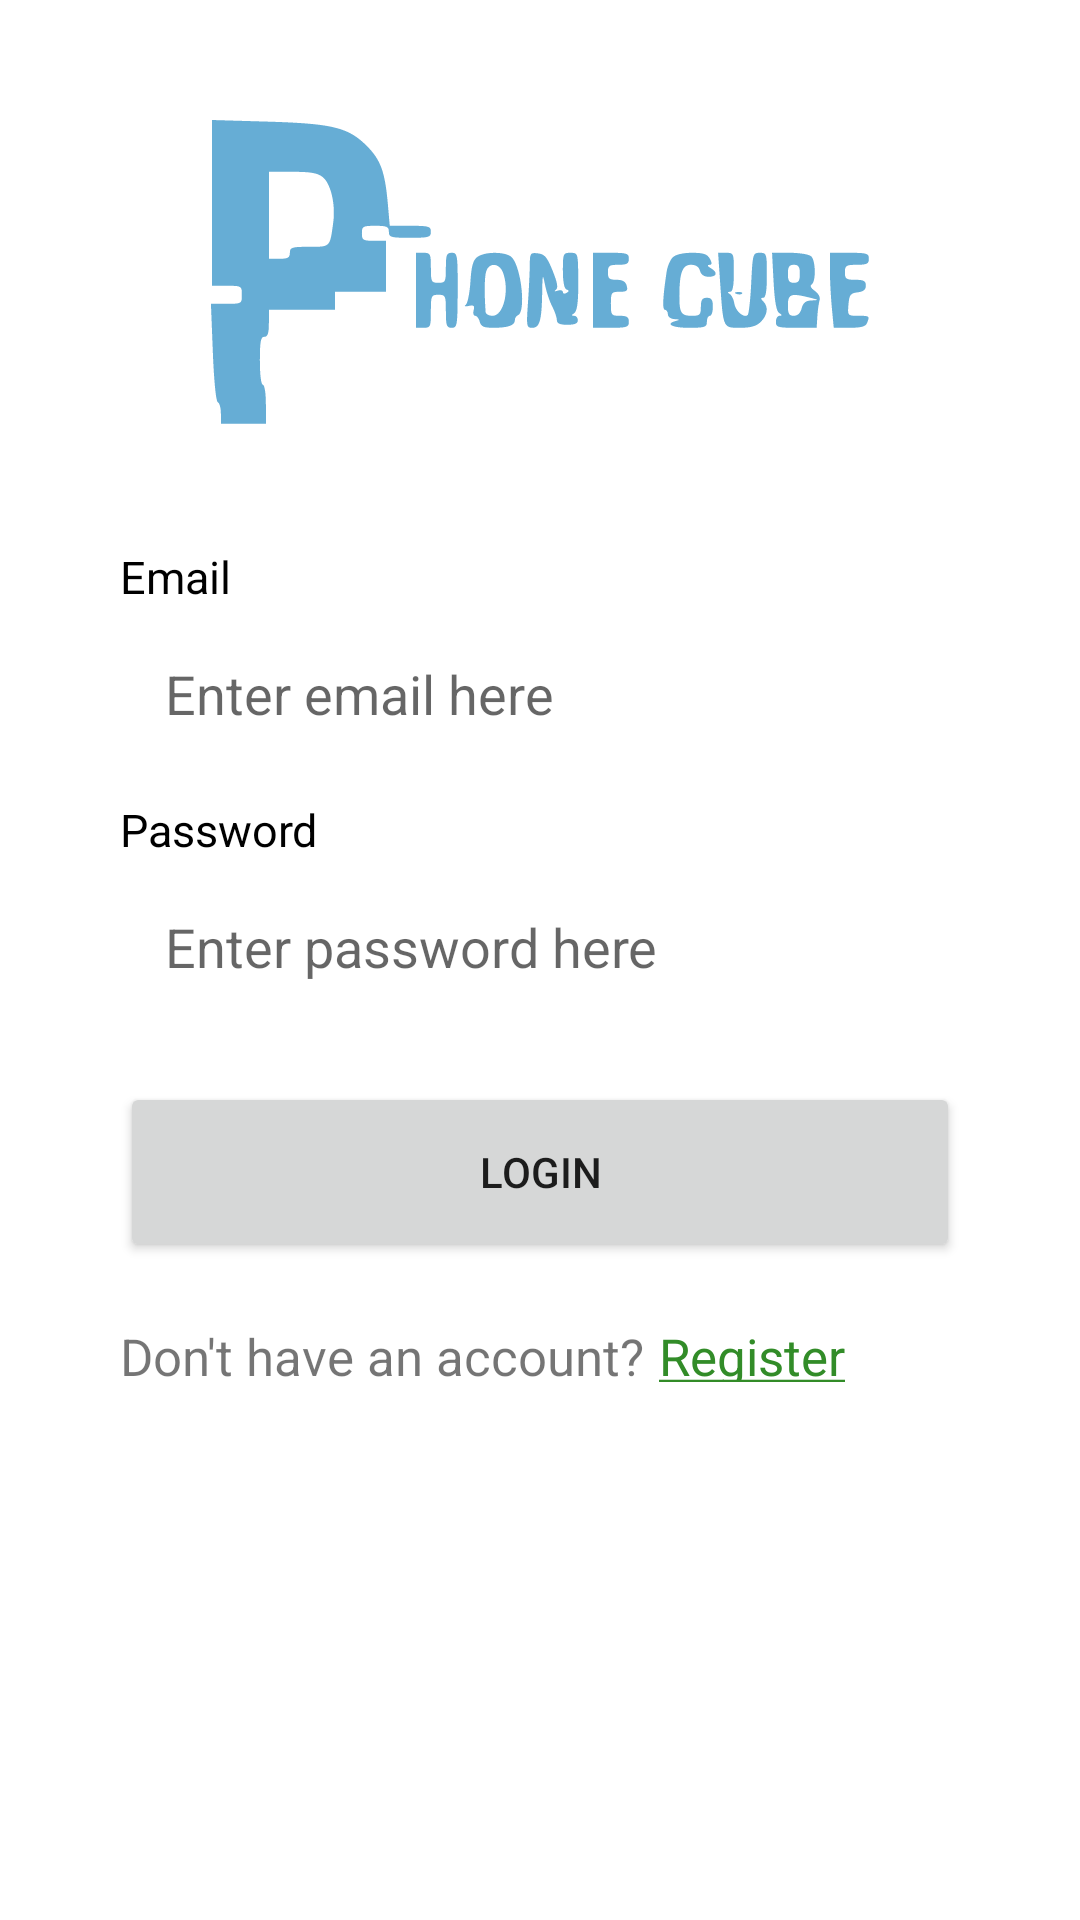

Android layout source for this screen:
<!-- AndroidManifest.xml: application theme Theme.JoviChenMcintyre_MAPD711_Assignment4 -->
<!-- res/layout/activity_login.xml -->
<?xml version="1.0" encoding="utf-8"?>
<ScrollView
    xmlns:android="http://schemas.android.com/apk/res/android"
    xmlns:tools="http://schemas.android.com/tools"
    android:layout_width="match_parent"
    android:layout_height="match_parent"
    tools:context=".ui.login.LoginActivity">
<LinearLayout xmlns:android="http://schemas.android.com/apk/res/android"
    xmlns:app="http://schemas.android.com/apk/res-auto"
    xmlns:tools="http://schemas.android.com/tools"
    android:layout_width="match_parent"
    android:layout_height="match_parent"
    android:orientation="vertical"
    android:layout_marginLeft="@dimen/page_margin"
    android:layout_marginRight="@dimen/page_margin"
    android:layout_marginTop="@dimen/page_margin"
   >


    <ImageView
        android:id="@+id/imageView"
        android:layout_width="match_parent"
        android:layout_marginBottom="@dimen/page_margin"
        android:layout_height="wrap_content"
        app:srcCompat="@drawable/ic_logo" />

    <TextView
        style="@style/checkout_text_view_style"
        android:text="Email" />

    <EditText
        android:id="@+id/uname"
        style="@style/edit_text"
        android:autofillHints=""
        android:hint="Enter email here"
        android:inputType="textPersonName" />

    <TextView
        style="@style/checkout_text_view_style"
        android:text="Password" />

    <EditText
        android:id="@+id/password"
        style="@style/edit_text"
        android:autofillHints=""
        android:inputType="textPassword"
        android:hint="Enter password here"
        />

    <Button
        android:id="@+id/login"
        android:text="Login"
        android:onClick="onLogin"
        android:layout_marginTop="10dp"
        android:layout_marginBottom="20dp"
        style="@style/button" />

        <RelativeLayout
            android:layout_width="wrap_content"
            android:layout_height="20dp">
            <TextView
                android:gravity="top"
                android:layout_gravity="top"
                android:id="@+id/textView2"
                android:textSize="17sp"
                android:layout_width="wrap_content"
                android:layout_height="wrap_content"
                android:text="@string/don_t_an_account"
                android:layout_marginRight="5dp"/>

            <TextView
                android:layout_width="wrap_content"
                android:layout_height="wrap_content"
                android:layout_marginStart="0dp"
                android:layout_toEndOf="@+id/textView2"
                android:autoLink="all"
                android:linksClickable="false"
                android:selectAllOnFocus="false"
                android:text="@string/sign_up_text"
                android:textColor="#328C28"
                android:textSize="17sp" />

            <Button
                android:id="@+id/register"
                android:background="#03324FE1"
                android:backgroundTint="#03324FE1"
                android:layout_height="20dp"
                android:onClick="register"
                android:layout_width="match_parent"
              />
        </RelativeLayout>



</LinearLayout>
</ScrollView>
<!-- resources referenced by this layout -->
<resources>
  <dimen name="page_margin">40dp</dimen>
  <!-- drawable ic_logo: vector/xml drawable (drawable-v24, 7102 chars, omitted) -->
  <string name="don_t_an_account">Don\'t have an account? </string>
  <string name="sign_up_text"><u>Register here</u>.</string>
  <style name="button">
          <item name="android:layout_width">match_parent</item>
          <item name="android:layout_height">60dp</item>
          <item name="android:layout_gravity">center</item>
      </style>
  <style name="checkout_text_view_style">
          <item name="android:layout_width">match_parent</item>
          <item name="android:layout_height">wrap_content</item>
          <item name="android:textColor">@color/black</item>
          <item name="android:textSize">15sp</item>
          <item name="android:layout_marginBottom">4dp</item>
          <item name="android:textStyle">normal</item>
      </style>
  <style name="edit_text">
          <item name="android:layout_width">match_parent</item>
          <item name="android:layout_height">50dp</item>
          <item name="android:ems">10</item>
          <item name="android:layout_marginBottom">10dp</item>
          <item name="android:paddingLeft">15dp</item>
          <item name="android:background">@drawable/spiner_ui</item>
  
      </style>
  <style name="Theme.JoviChenMcintyre_MAPD711_Assignment4" parent="Theme.MaterialComponents.DayNight.DarkActionBar">
          
          <item name="colorPrimary">#328C28</item>
          <item name="colorPrimaryVariant">#24611D</item>
          <item name="colorOnPrimary">@color/white</item>
          
          <item name="colorSecondary">@color/teal_200</item>
          <item name="colorSecondaryVariant">@color/teal_700</item>
          <item name="colorOnSecondary">@color/black</item>
          
          <item name="android:statusBarColor">?attr/colorPrimaryVariant</item>
          
      </style>
  <!-- not gathered from this repository: default colours our renderer supplied (Android Studio template values) -->
  <color name="teal_200">#FF03DAC5</color>
  <color name="teal_700">#FF018786</color>
  <color name="black">#FF000000</color>
  <color name="white">#FFFFFFFF</color>
</resources>
